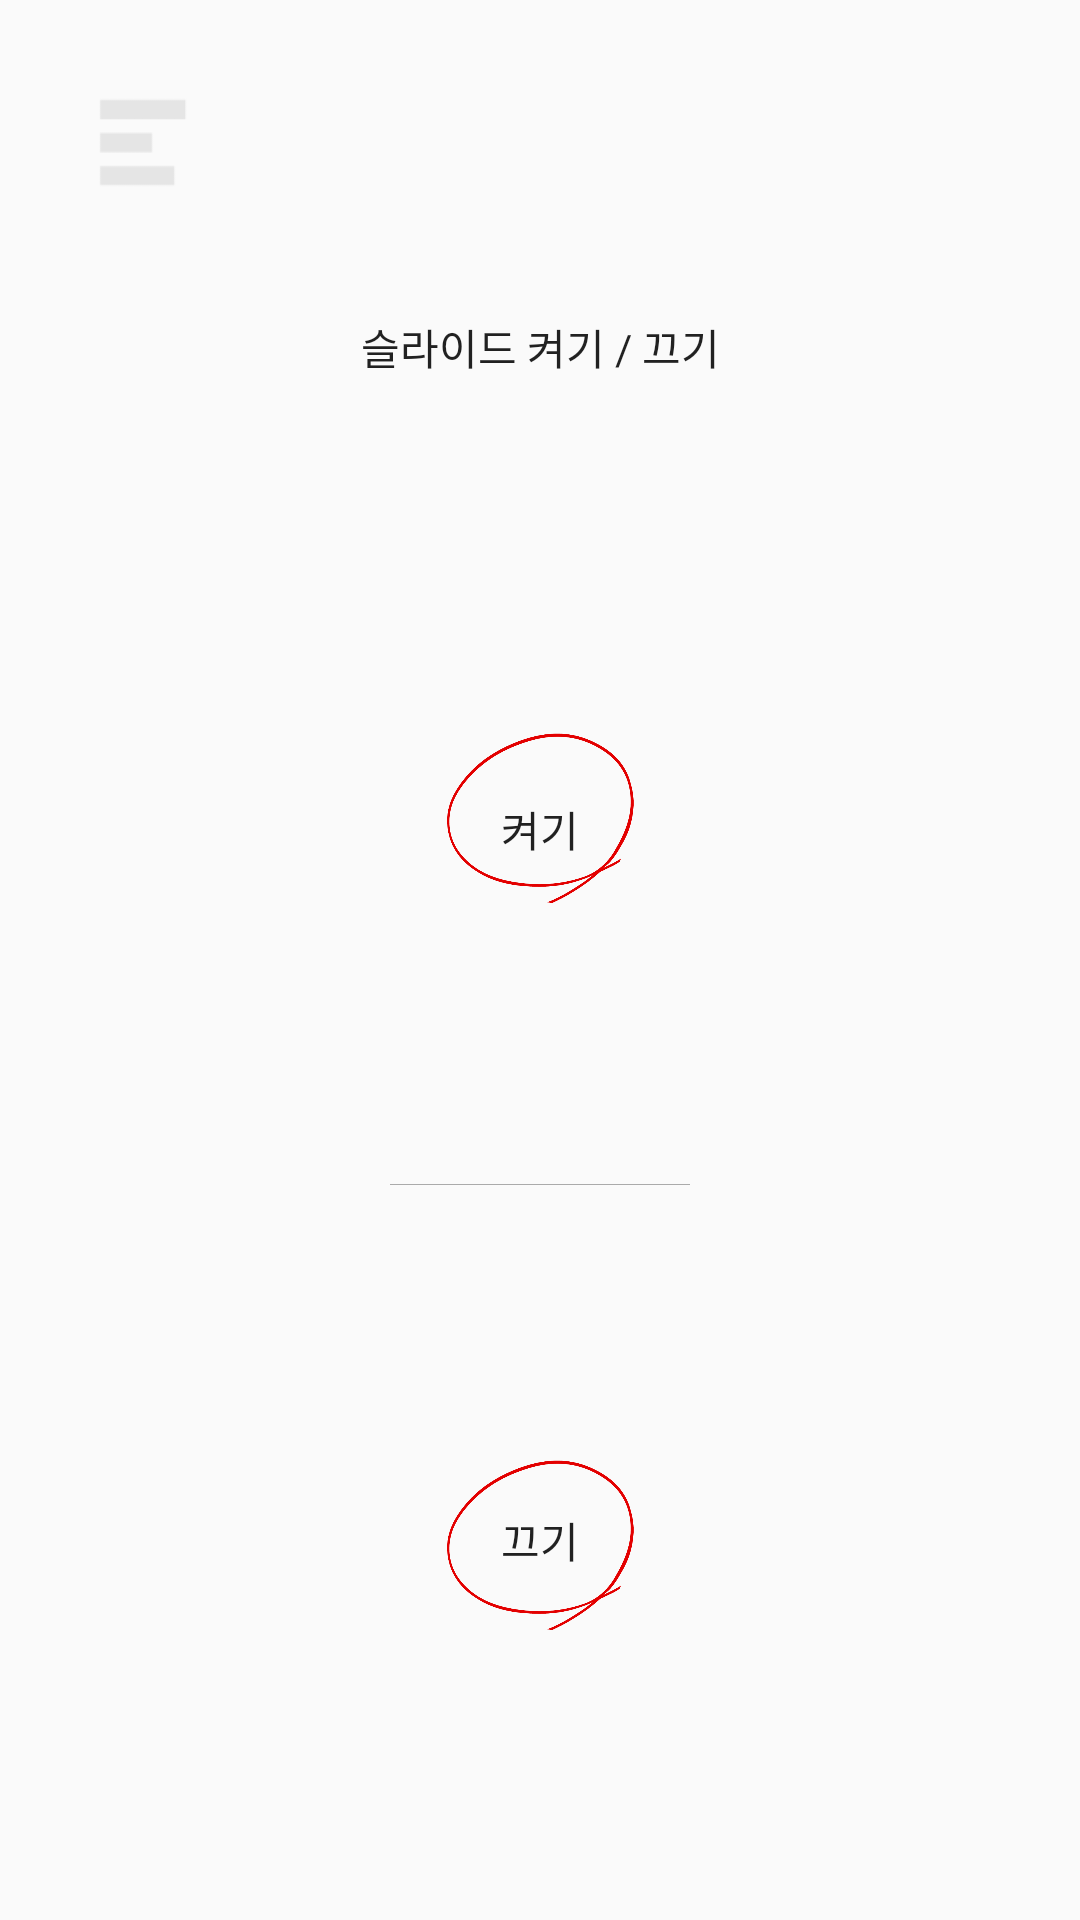

Layout XML and referenced resources for this Android screen:
<!-- AndroidManifest.xml: application theme AppTheme -->
<!-- res/layout/activity_slide_on_off_setting.xml -->
<?xml version="1.0" encoding="utf-8"?>
<android.support.constraint.ConstraintLayout xmlns:android="http://schemas.android.com/apk/res/android"
    xmlns:app="http://schemas.android.com/apk/res-auto"
    xmlns:tools="http://schemas.android.com/tools"
    android:id="@+id/SlideOnOffSettingActivity_layout"
    android:layout_width="match_parent"
    android:layout_height="match_parent"
    tools:context=".SlideOnOffSettingActivity">

    <Button
        android:id="@+id/asoos_end_button"
        android:layout_width="35dp"
        android:layout_height="35dp"
        android:layout_marginStart="30dp"
        android:layout_marginTop="30dp"
        android:background="@drawable/upper_menu"
        app:layout_constraintStart_toStartOf="parent"
        app:layout_constraintTop_toTopOf="parent" />

    <ImageView
        android:id="@+id/asoos_check_on_image"
        android:layout_width="70dp"
        android:layout_height="70dp"
        app:layout_constraintBottom_toBottomOf="parent"
        app:layout_constraintEnd_toEndOf="@+id/linearLayout"
        app:layout_constraintStart_toStartOf="@+id/linearLayout"
        app:layout_constraintTop_toTopOf="@+id/linearLayout"
        app:layout_constraintVertical_bias="0.331"
        app:srcCompat="@drawable/check" />

    <ImageView
        android:id="@+id/asoos_check_off_image"
        android:layout_width="70dp"
        android:layout_height="70dp"
        app:layout_constraintBottom_toBottomOf="@+id/linearLayout"
        app:layout_constraintEnd_toEndOf="@+id/linearLayout"
        app:layout_constraintStart_toStartOf="@+id/linearLayout"
        app:layout_constraintTop_toTopOf="@+id/linearLayout"
        app:layout_constraintVertical_bias="0.832"
        app:srcCompat="@drawable/check" />

    <Button
        android:id="@+id/asoos_star_button"
        android:layout_width="35dp"
        android:layout_height="35dp"
        android:layout_marginStart="8dp"
        android:layout_marginTop="30dp"
        android:layout_marginEnd="8dp"
        android:background="@drawable/yellow_star"
        app:layout_constraintEnd_toEndOf="parent"
        app:layout_constraintStart_toStartOf="parent"
        app:layout_constraintTop_toTopOf="parent" />

    <LinearLayout
        android:id="@+id/linearLayout"
        android:layout_width="0dp"
        android:layout_height="0dp"
        android:layout_marginStart="8dp"
        android:layout_marginTop="8dp"
        android:layout_marginEnd="8dp"
        android:layout_marginBottom="8dp"
        android:orientation="vertical"
        app:layout_constraintBottom_toBottomOf="parent"
        app:layout_constraintEnd_toEndOf="parent"
        app:layout_constraintStart_toStartOf="parent"
        app:layout_constraintTop_toBottomOf="@+id/asoos_star_button">

        <TextView
            android:id="@+id/textView9"
            android:layout_width="match_parent"
            android:layout_height="wrap_content"
            android:layout_weight="0.3"
            android:gravity="center"
            android:text="@string/slide_onoff_setting"
            android:textAlignment="center" />

        <Button
            android:id="@+id/slide_on_button"
            android:layout_width="match_parent"
            android:layout_height="wrap_content"
            android:layout_weight="1"
            android:text="@string/on" />

        <ImageView
            android:id="@+id/border5"
            android:layout_width="100dp"
            android:layout_height="wrap_content"
            android:layout_gravity="center"
            android:layout_weight="0.0001"
            app:srcCompat="@android:color/darker_gray" />

        <Button
            android:id="@+id/slide_off_button"
            android:layout_width="match_parent"
            android:layout_height="wrap_content"
            android:layout_weight="1"
            android:text="@string/off" />
    </LinearLayout>
</android.support.constraint.ConstraintLayout>
<!-- resources referenced by this layout -->
<resources>
  <!-- drawable check: png bitmap (drawable, 15274 bytes) -->
  <!-- drawable upper_menu: png bitmap (drawable, 324 bytes) -->
  <string name="off">끄기</string>
  <string name="on">켜기</string>
  <string name="slide_onoff_setting">슬라이드 켜기 / 끄기</string>
  <style name="AppTheme" parent="Theme.AppCompat.Light">
          
          <item name="colorPrimary">@color/colorPrimary</item>
          <item name="colorPrimaryDark">@color/colorPrimaryDark</item>
          <item name="colorAccent">@color/colorAccent</item>
          <item name="windowActionBar">false</item>
          <item name="windowNoTitle">true</item>
          <item name="android:windowFullscreen">true</item>
          <item name="android:textViewStyle">@style/TextViewStyle</item>
          <item name="android:buttonStyle">@style/ButtonStyle</item>
  
      </style>
  <style name="TextViewStyle">
          <item name="android:textSize">14dp</item>
      </style>
  <style name="ButtonStyle">
          <item name="android:stateListAnimator">@null</item>
          <item name="android:gravity">center</item>
          <item name="android:textSize">14dp</item>
      </style>
  <!-- not gathered from this repository: default colours our renderer supplied (Android Studio template values) -->
  <color name="colorPrimary">#FF6200EE</color>
  <color name="colorPrimaryDark">#FF3700B3</color>
  <color name="colorAccent">#FF03DAC5</color>
</resources>
